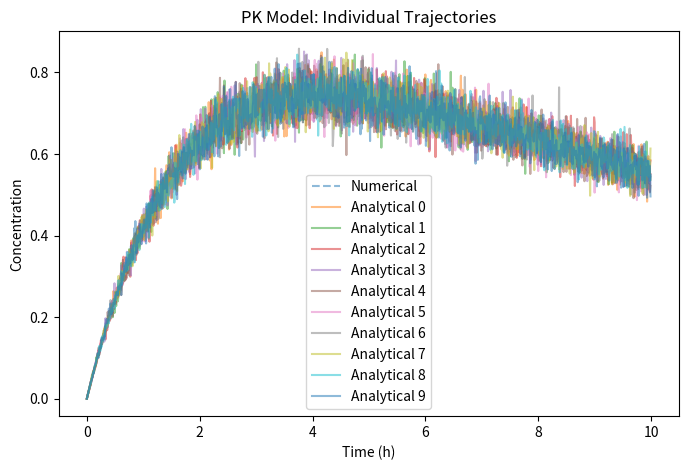

Write the Python code that produced this figure.
import numpy as np
import matplotlib.pyplot as plt
from scipy.integrate import solve_ivp
import os

def pk_model(t, A, Ka, CL, V):
    """The Pk model"""
    A1, A2 = A
    dA1_dt = -(Ka) * A1
    dA2_dt = (Ka) * A1 - (CL / (V)) * A2
    return [dA1_dt, dA2_dt]

def run_simulation(trajectory_number=10, av_weight=70, Dose=1, F=1, sigma=0.05, t_start=0, t_end=10, dt=0.01):
    # Population size
    trajectory_number = trajectory_number

    # Fixed dose parameters
    av_weight = av_weight
    Dose = Dose   # Administered dose
    F = F      # Bioavailability
    sigma = sigma  # Variability (random noise)

    # Parameter variability and means
    W_ka, B_ka = 0.3, 0.01 * av_weight
    W_cl, B_cl = 0.3, np.log(0.053 * av_weight)
    W_v, B_v = 0.3, 0.733 * av_weight
    B_clwt = 0.2

    # Time settings
    t_start, t_end, dt = t_start, t_end, dt
    T = np.arange(t_start, t_end, dt)

    # Generate inter-individual variability
    Omega = np.diag([W_ka**2, W_cl**2, W_v**2])
    eta_array = np.random.multivariate_normal([0, 0, 0], Omega, 1)
    eta_array = eta_array[0]
    
    Weightlist = np.random.normal(0, 0, 1)  # Individual weights
    Weightlist = Weightlist[0]
    Ka = B_ka * np.exp(eta_array[0])
    CL = np.exp(B_cl + B_clwt * Weightlist + eta_array[0])
    V = B_v * np.exp(eta_array[0])

    # Print the types of Ka, CL, V and shape
    print(f"CL values: {CL}")
    print(f"Ka values: {Ka}")
    print(f"V values: {V}")

    # Storage for solutions
    traj_data = np.full((trajectory_number, len(T)), np.nan)
    numerical_data = np.full((1, len(T)), np.nan)

    # Ensure valid parameters
    denominator = (V * Ka - CL)
    print(f"The denom is {denominator}")
    
    solution = solve_ivp(pk_model, [t_start, t_end], [Dose, 0], t_eval=T, args=(Ka, CL, V))
    print(f"The type of solution is: {type(solution)}")
    numerical_data = solution.y[1]

    for trajectories in range(trajectory_number):
        """Running many random trajectories"""

        eps_list = np.random.normal(0.0, sigma, len(T))  # Noise for each time point
        # Corrected Analytical Solution 
        analytic_solution = (Dose * V * F * Ka / denominator) * (np.exp(-(CL / V) * T) - np.exp(-Ka * T))
        # Add noise correctly
        A2_noisy = analytic_solution * np.exp(eps_list)
        
        traj_data[trajectories, :] = A2_noisy

    # Save data to files
    os.makedirs('data', exist_ok=True)
    np.save('data/traj_data_per_person.npy', traj_data)
    np.save('data/ODE_per_person.npy', numerical_data)

    # Print saved data
    

    # Plot trajectories
    plt.figure(figsize=(8, 5))
    plt.plot(T, numerical_data, linestyle='dashed', label="Numerical", alpha=0.5)
    for i in range(trajectory_number):
        plt.plot(T, traj_data[i, :], label=f"Analytical {i}", alpha=0.5)

    plt.xlabel("Time (h)")
    plt.ylabel("Concentration")
    plt.title("PK Model: Individual Trajectories")
    plt.legend()
    plt.show()

if __name__ == "__main__":
    run_simulation()